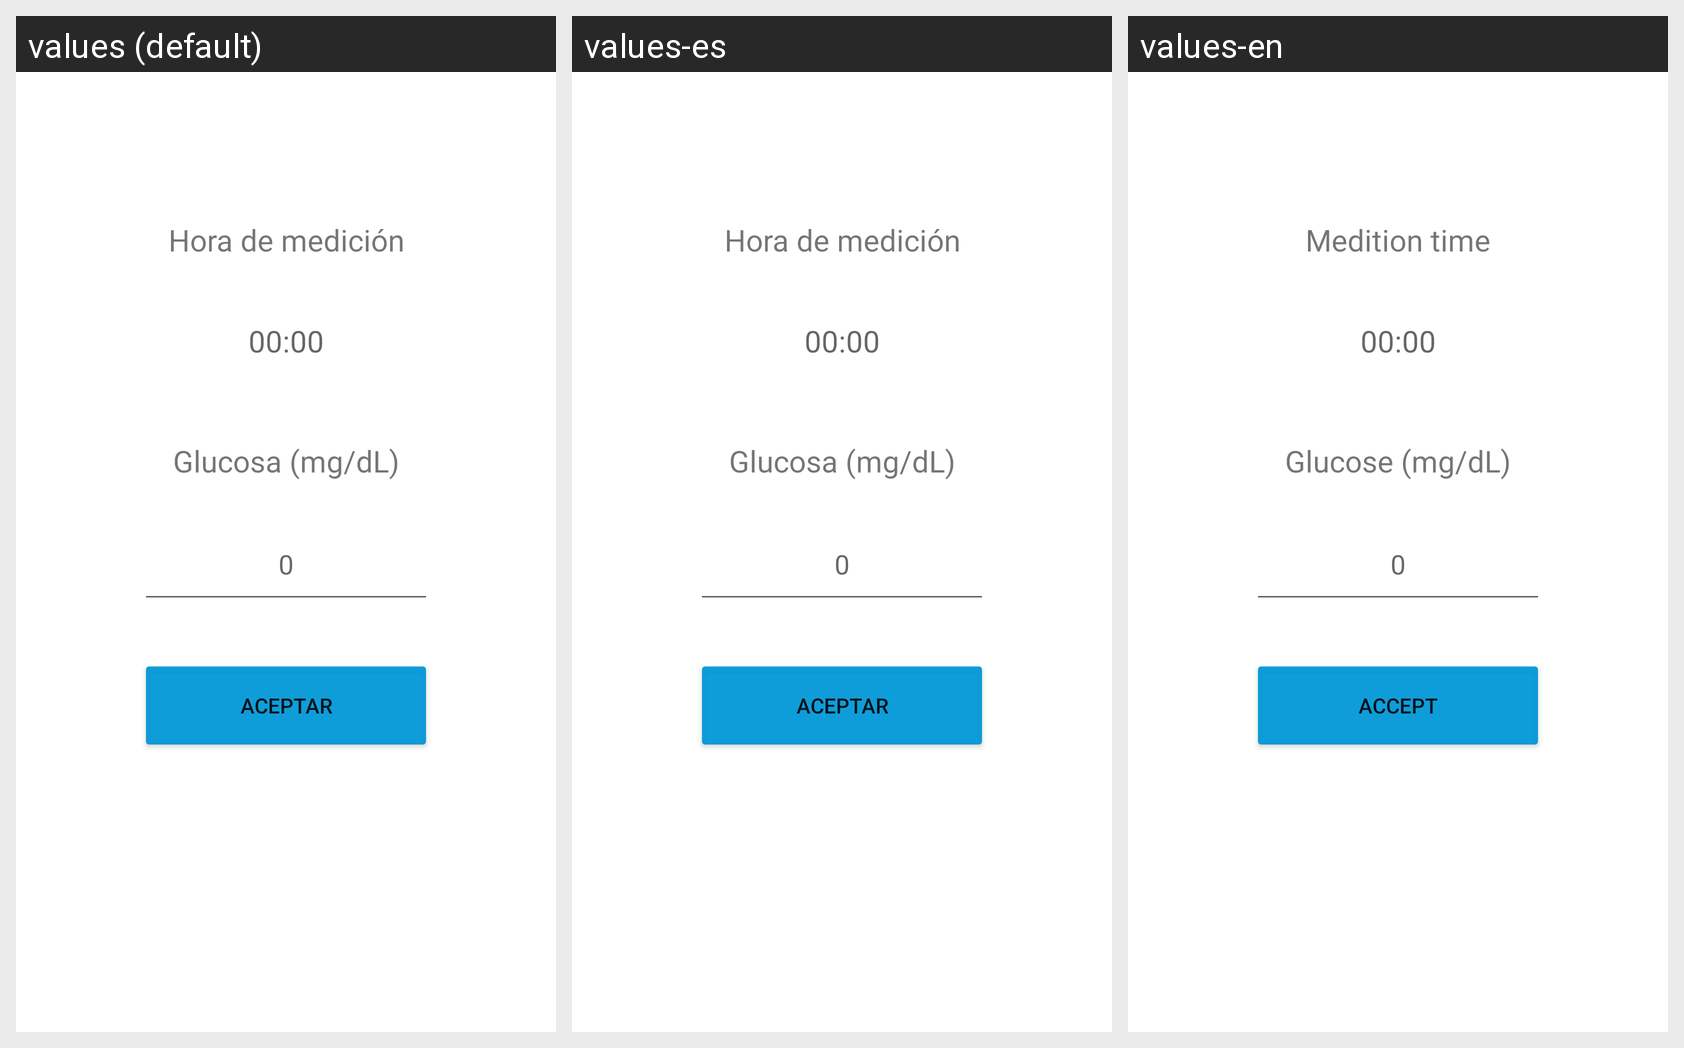

Locale-by-locale string values for the Android screen shown in this grid:
Android screen res/layout/fragment_edit_glucosa.xml rendered under 3 locales, left to right: values (default), values-es, values-en. Device: Nexus 5 (rendered at 1080×1920; each locale shown at half size, 540×960, under a caption strip naming it); theme Theme.Epidiabeticlog.
Strings drawn on this screen, with the default value and each locale's value (text and hints the layout hard-codes, and strings that could not be matched under every locale, appear in the picture but are not listed):

HoraMedicion
  values: Hora de medición
  values-es: Hora de medición
  values-en: Medition time

GlucosamgdL
  values: Glucosa (mg/dL)
  values-es: Glucosa (mg/dL)
  values-en: Glucose (mg/dL)

Aceptar
  values: Aceptar
  values-es: Aceptar
  values-en: Accept
